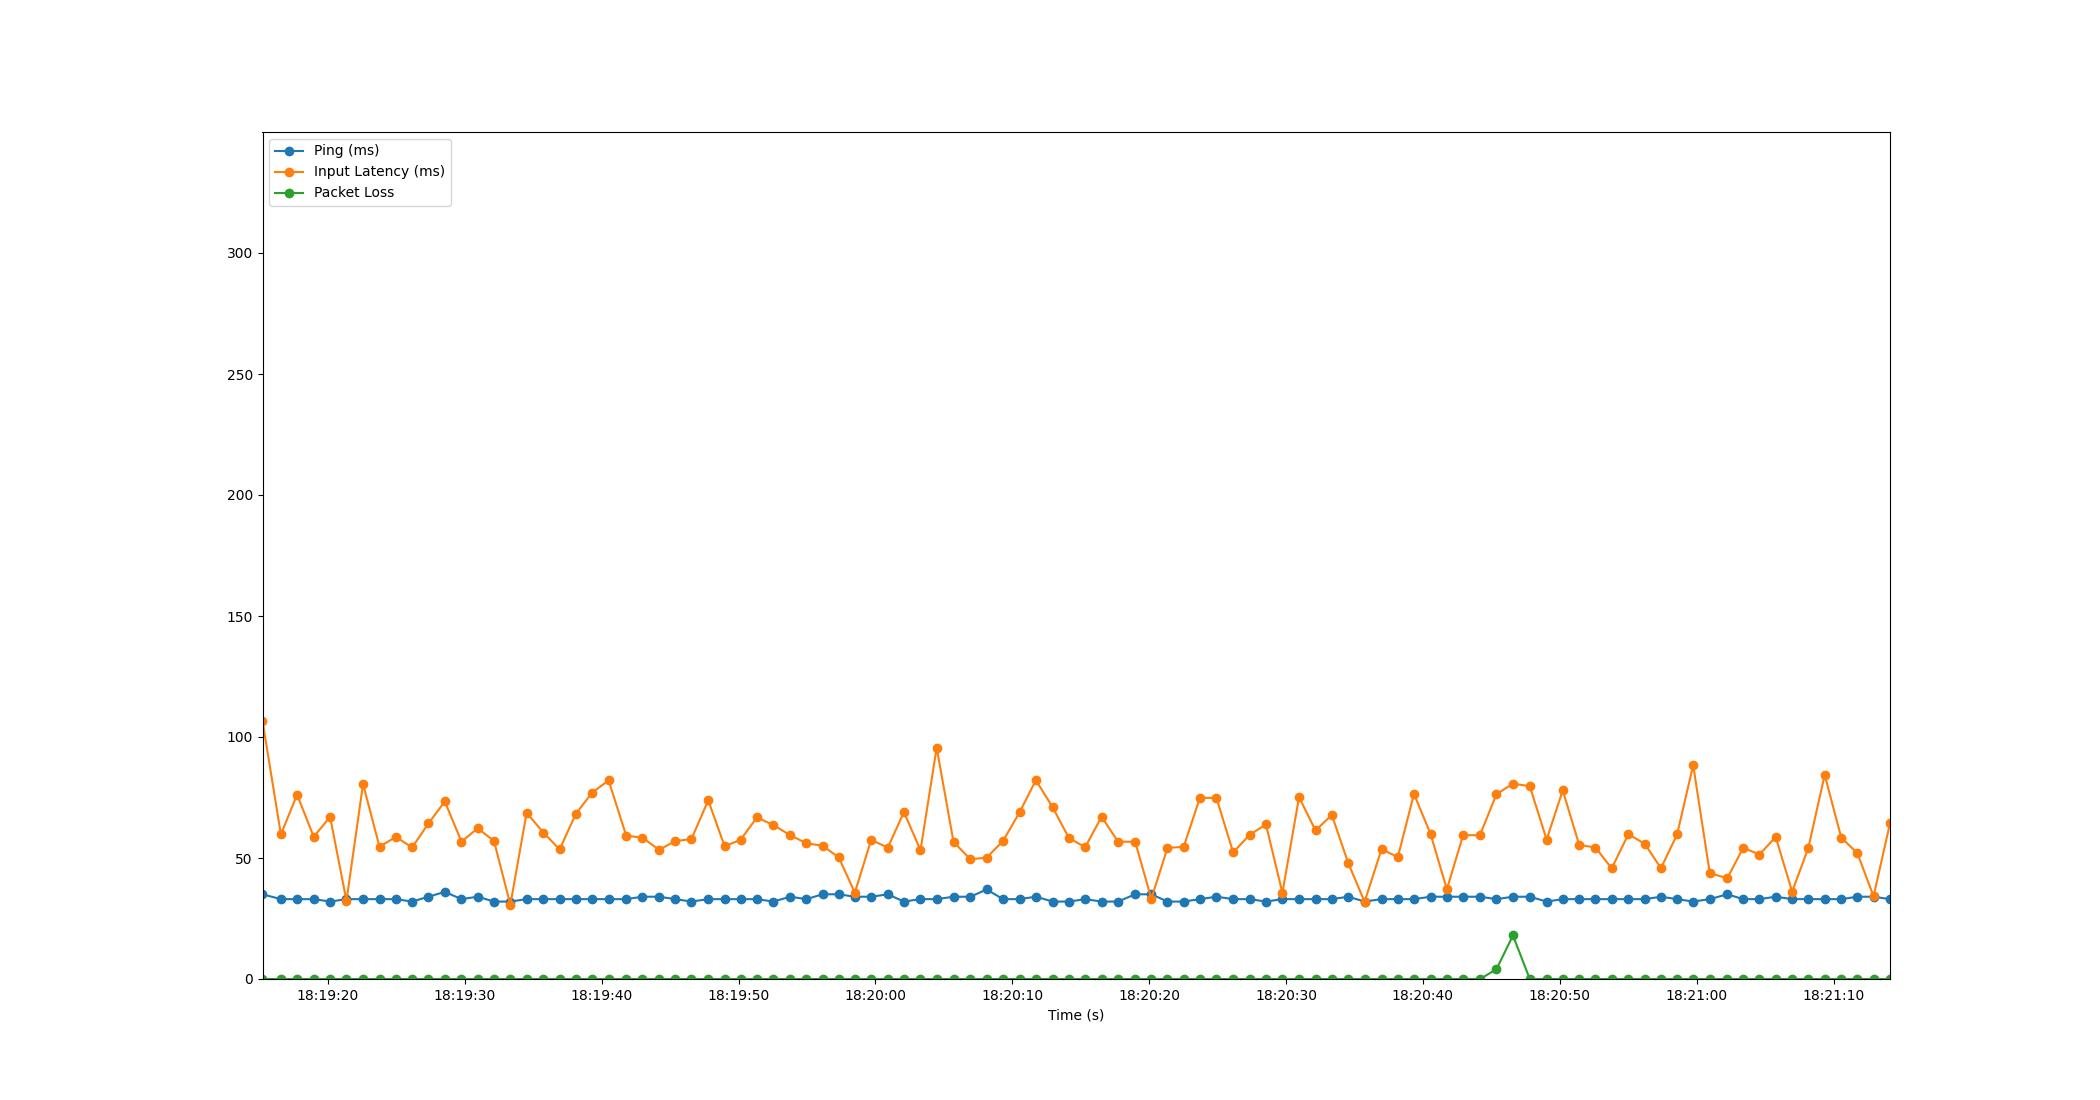

Data behind this chart, as committed beside it:
Time, Timestamp, Ping, Packet Loss, Input Latency
1.430511474609375e-06, 2023-07-20 18:19:15.220498, 35, 0, 106.6
1.344, 2023-07-20 18:19:16.564288, 33, 0, 59.71
2.526, 2023-07-20 18:19:17.746694, 33, 0, 76.19
3.744, 2023-07-20 18:19:18.964302, 33, 0, 58.74
4.939, 2023-07-20 18:19:20.159435, 32, 0, 67.04
6.134, 2023-07-20 18:19:21.354903, 33, 0, 32.3
7.347, 2023-07-20 18:19:22.567230, 33, 0, 80.6
8.55, 2023-07-20 18:19:23.770643, 33, 0, 54.61
9.737, 2023-07-20 18:19:24.957820, 33, 0, 58.72
10.93, 2023-07-20 18:19:26.154110, 32, 0, 54.36
12.12, 2023-07-20 18:19:27.342384, 34, 0, 64.27
13.32, 2023-07-20 18:19:28.541844, 36, 0, 73.37
14.54, 2023-07-20 18:19:29.757383, 33, 0, 56.72
15.72, 2023-07-20 18:19:30.941589, 34, 0, 62.28
16.91, 2023-07-20 18:19:32.133632, 32, 0, 57.03
18.11, 2023-07-20 18:19:33.330533, 32, 0, 30.7
19.3, 2023-07-20 18:19:34.516215, 33, 0, 68.66
20.52, 2023-07-20 18:19:35.741902, 33, 0, 60.52
21.71, 2023-07-20 18:19:36.930548, 33, 0, 53.55
22.89, 2023-07-20 18:19:38.112115, 33, 0, 68.24
24.08, 2023-07-20 18:19:39.300282, 33, 0, 77.02
25.29, 2023-07-20 18:19:40.506201, 33, 0, 82.05
26.57, 2023-07-20 18:19:41.790622, 33, 0, 59.26
27.76, 2023-07-20 18:19:42.979905, 34, 0, 58.37
28.97, 2023-07-20 18:19:44.192204, 34, 0, 53.4
30.15, 2023-07-20 18:19:45.370827, 33, 0, 56.95
31.34, 2023-07-20 18:19:46.559153, 32, 0, 57.85
32.57, 2023-07-20 18:19:47.786486, 33, 0, 73.81
33.77, 2023-07-20 18:19:48.985519, 33, 0, 54.82
34.94, 2023-07-20 18:19:50.161867, 33, 0, 57.6
36.12, 2023-07-20 18:19:51.338855, 33, 0, 66.79
37.32, 2023-07-20 18:19:52.539173, 32, 0, 63.62
38.56, 2023-07-20 18:19:53.778242, 34, 0, 59.42
39.73, 2023-07-20 18:19:54.955312, 33, 0, 56.09
40.92, 2023-07-20 18:19:56.141871, 35, 0, 55.06
42.1, 2023-07-20 18:19:57.320235, 35, 0, 50.27
43.28, 2023-07-20 18:19:58.498041, 34, 0, 35.66
44.47, 2023-07-20 18:19:59.688220, 34, 0, 57.51
45.68, 2023-07-20 18:20:00.904203, 35, 0, 54.27
46.86, 2023-07-20 18:20:02.082708, 32, 0, 68.99
48.07, 2023-07-20 18:20:03.294100, 33, 0, 53.24
49.26, 2023-07-20 18:20:04.476263, 33, 0, 95.59
50.49, 2023-07-20 18:20:05.706613, 34, 0, 56.66
51.72, 2023-07-20 18:20:06.940266, 34, 0, 49.46
52.91, 2023-07-20 18:20:08.126660, 37, 0, 50.15
54.11, 2023-07-20 18:20:09.325520, 33, 0, 57.06
55.31, 2023-07-20 18:20:10.527693, 33, 0, 68.83
56.51, 2023-07-20 18:20:11.725869, 34, 0, 82.14
57.74, 2023-07-20 18:20:12.956238, 32, 0, 70.88
58.93, 2023-07-20 18:20:14.147506, 32, 0, 58.18
60.11, 2023-07-20 18:20:15.331643, 33, 0, 54.5
61.3, 2023-07-20 18:20:16.523521, 32, 0, 67.05
62.51, 2023-07-20 18:20:17.726701, 32, 0, 56.76
63.76, 2023-07-20 18:20:18.978304, 35, 0, 56.7
64.94, 2023-07-20 18:20:20.160245, 35, 0, 33.19
66.12, 2023-07-20 18:20:21.339041, 32, 0, 54.19
67.3, 2023-07-20 18:20:22.521427, 32, 0, 54.61
68.49, 2023-07-20 18:20:23.707254, 33, 0, 74.86
69.7, 2023-07-20 18:20:24.917413, 34, 0, 74.82
70.92, 2023-07-20 18:20:26.137849, 33, 0, 52.32
... 40 more rows
